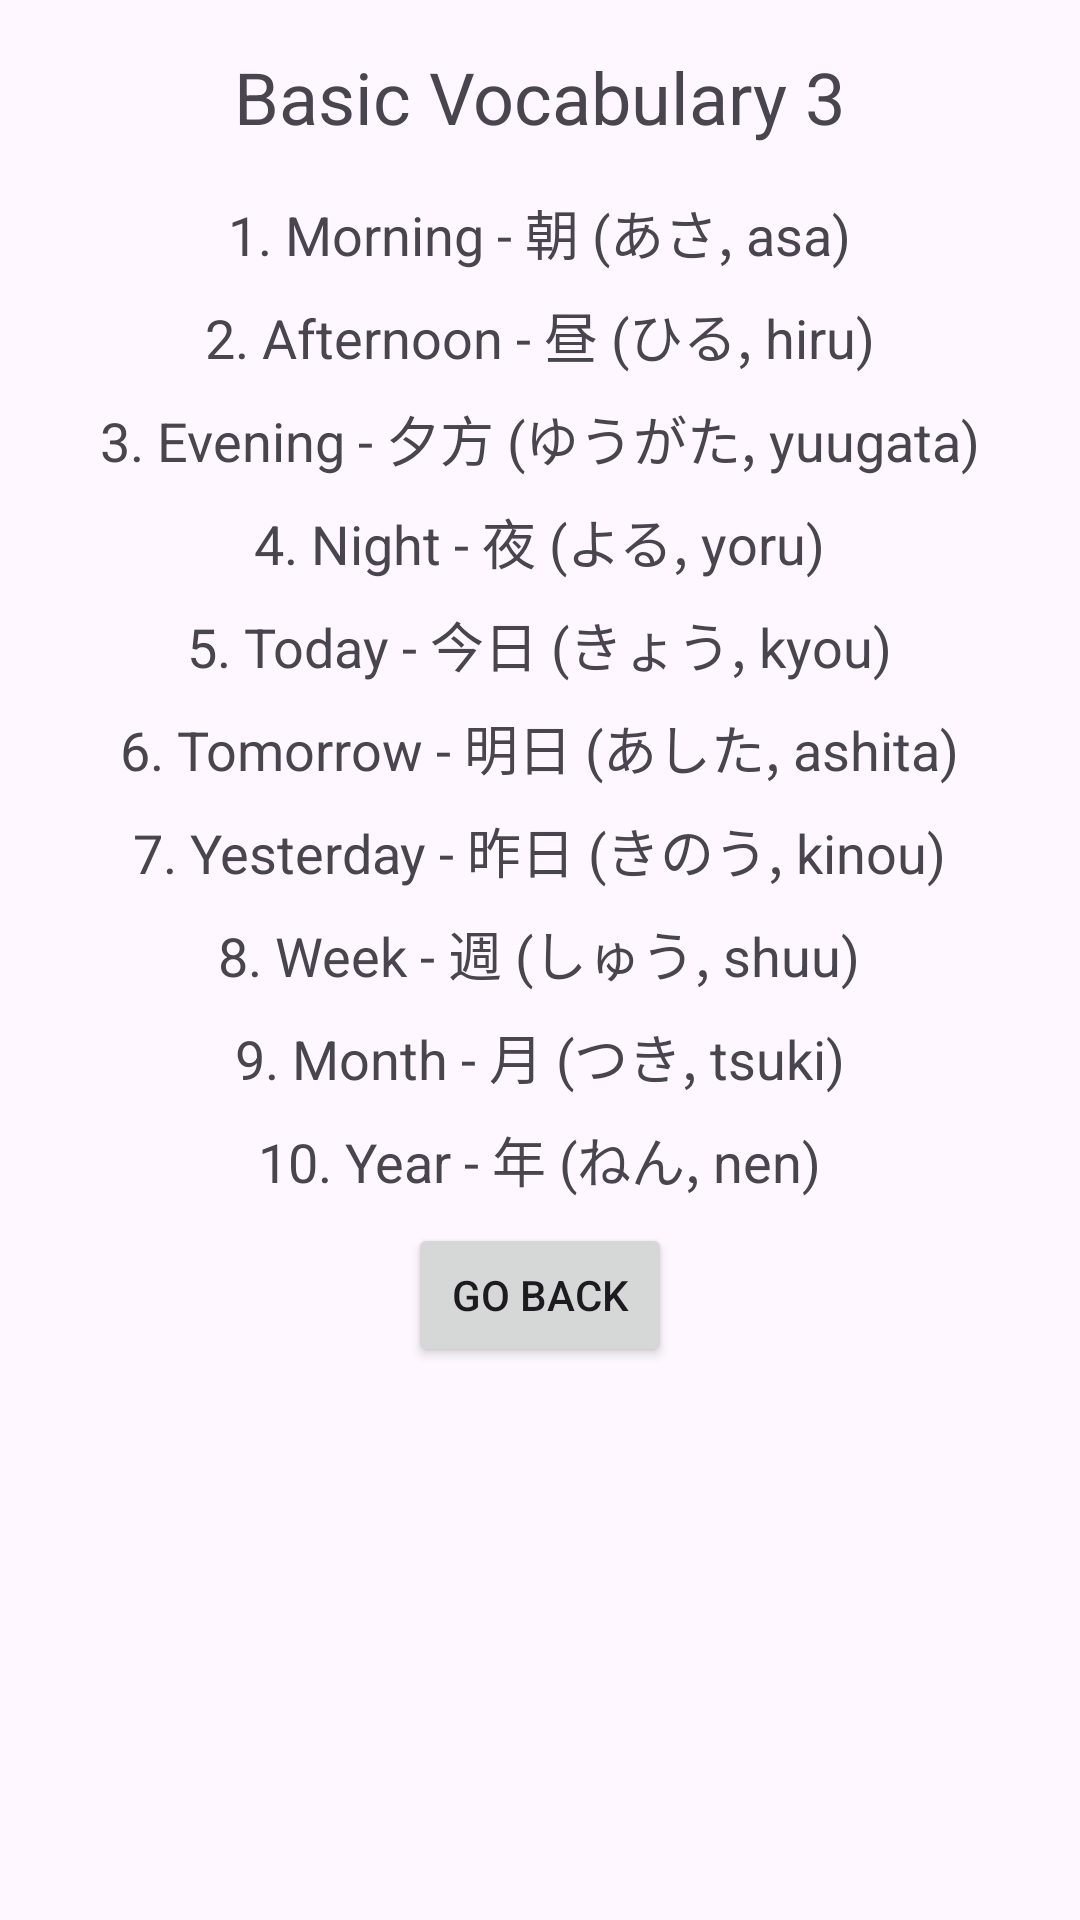

Produce the Android XML layout that renders to this screen, including the resource entries it uses.
<!-- AndroidManifest.xml: application theme Theme.Suzuki_RFinalProject -->
<!-- res/layout/activity_vocabulary3.xml -->
<?xml version="1.0" encoding="utf-8"?>
<ScrollView xmlns:android="http://schemas.android.com/apk/res/android"
    android:layout_width="match_parent"
    android:layout_height="match_parent"
    android:padding="16dp">

    <LinearLayout
        android:layout_width="match_parent"
        android:layout_height="wrap_content"
        android:orientation="vertical"
        android:gravity="center">

        <TextView
            android:layout_width="wrap_content"
            android:layout_height="wrap_content"
            android:text="Basic Vocabulary 3"
            android:textSize="24sp"
            android:paddingBottom="16dp"/>

        
        <TextView
            android:layout_width="wrap_content"
            android:layout_height="wrap_content"
            android:text="1. Morning - 朝 (あさ, asa)"
            android:textSize="18sp"
            android:paddingBottom="8dp"/>

        <TextView
            android:layout_width="wrap_content"
            android:layout_height="wrap_content"
            android:text="2. Afternoon - 昼 (ひる, hiru)"
            android:textSize="18sp"
            android:paddingBottom="8dp"/>

        <TextView
            android:layout_width="wrap_content"
            android:layout_height="wrap_content"
            android:text="3. Evening - 夕方 (ゆうがた, yuugata)"
            android:textSize="18sp"
            android:paddingBottom="8dp"/>

        <TextView
            android:layout_width="wrap_content"
            android:layout_height="wrap_content"
            android:text="4. Night - 夜 (よる, yoru)"
            android:textSize="18sp"
            android:paddingBottom="8dp"/>

        <TextView
            android:layout_width="wrap_content"
            android:layout_height="wrap_content"
            android:text="5. Today - 今日 (きょう, kyou)"
            android:textSize="18sp"
            android:paddingBottom="8dp"/>

        <TextView
            android:layout_width="wrap_content"
            android:layout_height="wrap_content"
            android:text="6. Tomorrow - 明日 (あした, ashita)"
            android:textSize="18sp"
            android:paddingBottom="8dp"/>

        <TextView
            android:layout_width="wrap_content"
            android:layout_height="wrap_content"
            android:text="7. Yesterday - 昨日 (きのう, kinou)"
            android:textSize="18sp"
            android:paddingBottom="8dp"/>

        <TextView
            android:layout_width="wrap_content"
            android:layout_height="wrap_content"
            android:text="8. Week - 週 (しゅう, shuu)"
            android:textSize="18sp"
            android:paddingBottom="8dp"/>

        <TextView
            android:layout_width="wrap_content"
            android:layout_height="wrap_content"
            android:text="9. Month - 月 (つき, tsuki)"
            android:textSize="18sp"
            android:paddingBottom="8dp"/>

        <TextView
            android:layout_width="wrap_content"
            android:layout_height="wrap_content"
            android:text="10. Year - 年 (ねん, nen)"
            android:textSize="18sp"
            android:paddingBottom="8dp"/>
        <Button
            android:layout_width="wrap_content"
            android:layout_height="wrap_content"
            android:text="Go Back"
            android:onClick="handleGoBack"/>

        
    </LinearLayout>
</ScrollView>
<!-- resources referenced by this layout -->
<resources>
  <style name="Theme.Suzuki_RFinalProject" parent="Base.Theme.Suzuki_RFinalProject" />
  <style name="Base.Theme.Suzuki_RFinalProject" parent="Theme.Material3.DayNight.NoActionBar">
          
          
      </style>
</resources>
